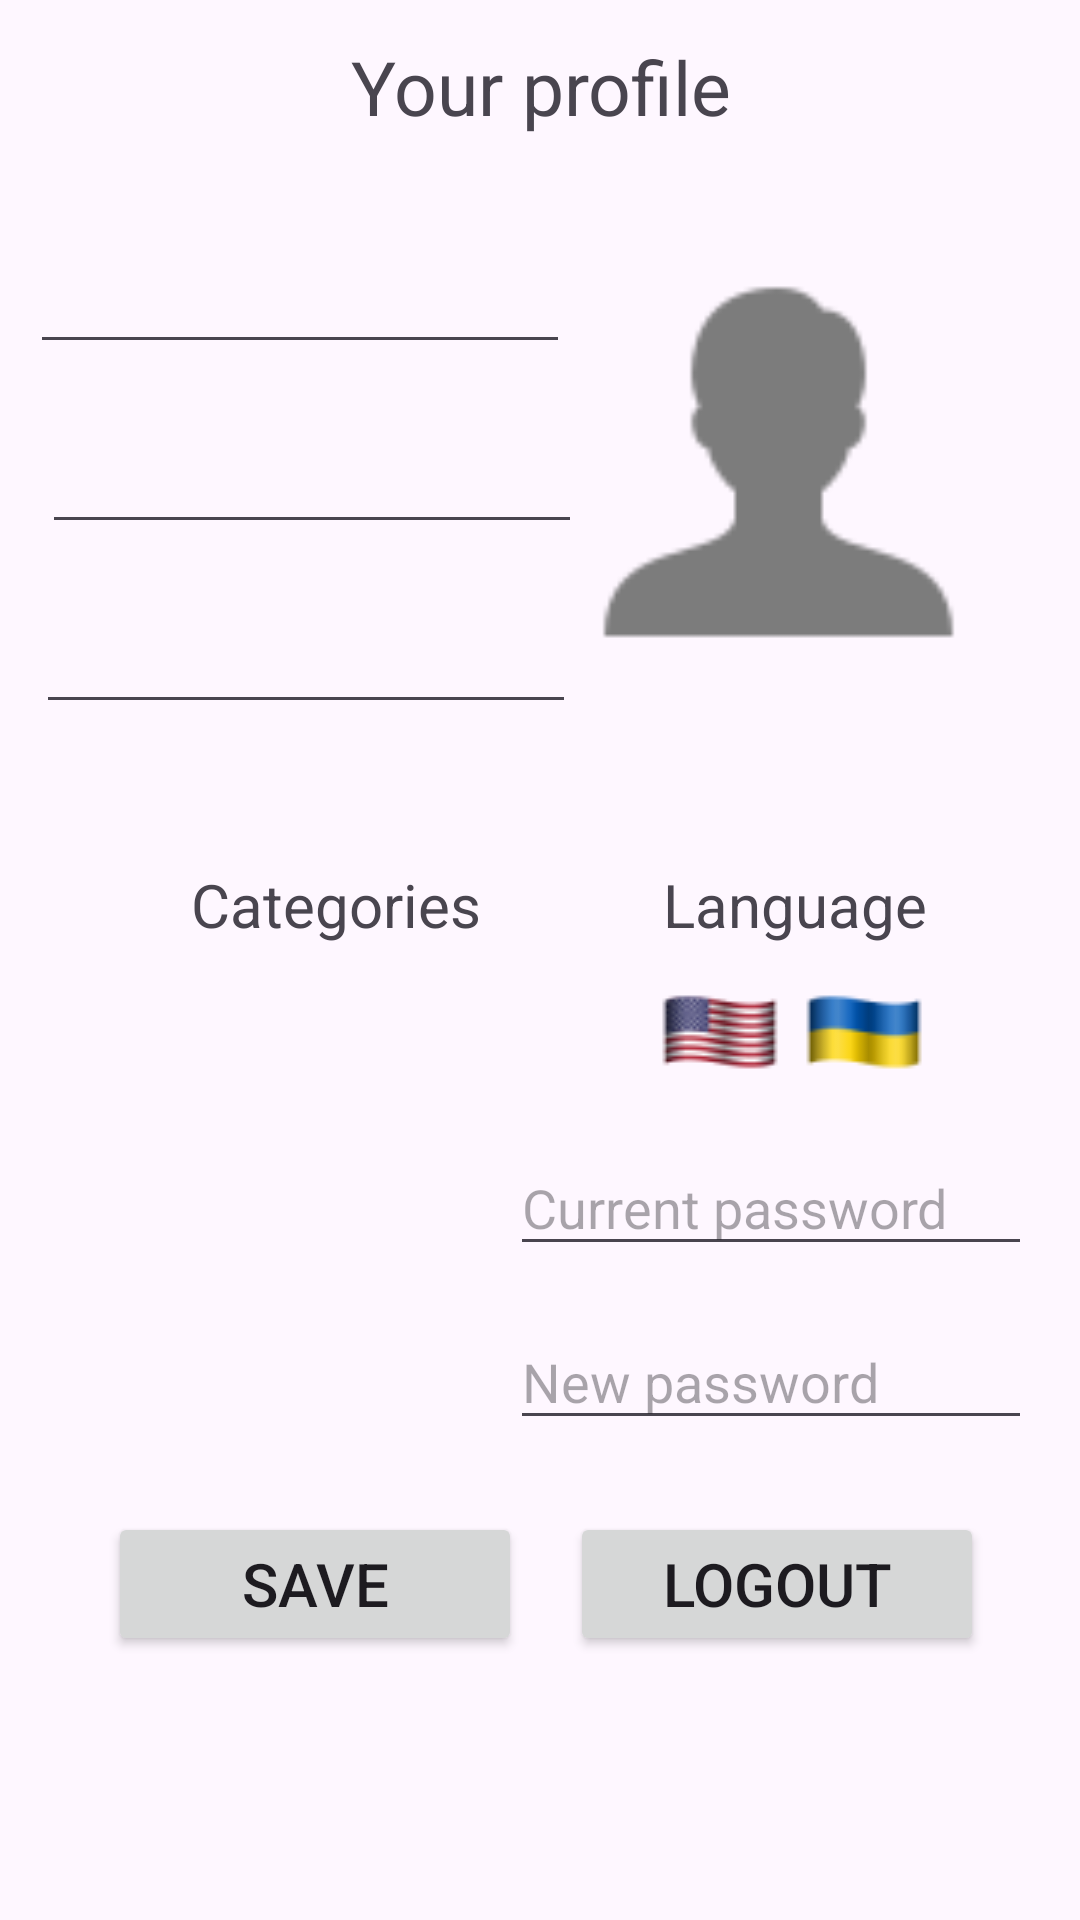

Here is an Android app screen rendered from its layout file. Give the layout XML and the strings, colors and styles it references.
<!-- AndroidManifest.xml: application theme Theme.AdMobile -->
<!-- res/layout/fragment_profile.xml -->
<?xml version="1.0" encoding="utf-8"?>
<androidx.constraintlayout.widget.ConstraintLayout xmlns:android="http://schemas.android.com/apk/res/android"
    xmlns:app="http://schemas.android.com/apk/res-auto"
    xmlns:tools="http://schemas.android.com/tools"
    android:layout_width="match_parent"
    android:layout_height="match_parent"
    tools:context=".fragments.ProfileFragment">

    <TextView
        android:id="@+id/textView6"
        android:layout_width="match_parent"
        android:layout_height="54dp"
        android:layout_marginTop="12dp"
        android:text="@string/your_profile_text"
        android:textAlignment="center"
        android:textSize="25sp"
        app:layout_constraintEnd_toEndOf="parent"
        app:layout_constraintHorizontal_bias="0.0"
        app:layout_constraintStart_toStartOf="parent"
        app:layout_constraintTop_toTopOf="parent" />

    <ImageButton
        android:id="@+id/editNameImage"
        android:layout_width="wrap_content"
        android:layout_height="wrap_content"
        android:layout_marginStart="4dp"
        android:background="#00FFFFFF"
        android:src="@drawable/edit"
        app:layout_constraintBottom_toBottomOf="@+id/editName"
        app:layout_constraintStart_toEndOf="@+id/editName"
        app:layout_constraintTop_toTopOf="@+id/editName"
        app:layout_constraintVertical_bias="0.56" />

    <EditText
        android:id="@+id/editEmail"
        android:layout_width="180dp"
        android:layout_height="wrap_content"
        android:layout_marginStart="10dp"
        android:layout_marginTop="140dp"
        app:layout_constraintEnd_toStartOf="@+id/editNameImage"
        app:layout_constraintHorizontal_bias="1.0"
        app:layout_constraintHorizontal_chainStyle="packed"
        app:layout_constraintStart_toStartOf="parent"
        app:layout_constraintTop_toTopOf="parent"
        app:layout_constraintWidth_default="wrap" />

    <EditText
        android:id="@+id/editName"
        android:layout_width="180dp"
        android:layout_height="wrap_content"
        android:layout_marginStart="10dp"
        android:layout_marginTop="80dp"
        app:layout_constraintEnd_toStartOf="@+id/editNameImage"
        app:layout_constraintHorizontal_chainStyle="packed"
        app:layout_constraintStart_toStartOf="parent"
        app:layout_constraintTop_toTopOf="parent"
        app:layout_constraintWidth_default="wrap" />

    <EditText
        android:id="@+id/editPhoneNumber"
        android:layout_width="180dp"
        android:layout_height="wrap_content"
        android:layout_marginStart="12dp"
        android:layout_marginTop="200dp"
        app:layout_constraintEnd_toStartOf="@+id/editPhoneNumberImage"
        app:layout_constraintHorizontal_chainStyle="packed"
        app:layout_constraintStart_toStartOf="parent"
        app:layout_constraintTop_toTopOf="parent"
        app:layout_constraintWidth_default="wrap" />

    <ImageButton
        android:id="@+id/editEmailImage"
        android:layout_width="wrap_content"
        android:layout_height="wrap_content"
        android:layout_marginStart="4dp"
        android:background="#00FFFFFF"
        android:src="@drawable/edit"
        app:layout_constraintBottom_toBottomOf="@+id/editEmail"
        app:layout_constraintStart_toEndOf="@+id/editEmail"
        app:layout_constraintTop_toTopOf="@+id/editEmail"
        app:layout_constraintVertical_bias="0.56" />

    <ImageButton
        android:id="@+id/editPhoneNumberImage"
        android:layout_width="wrap_content"
        android:layout_height="wrap_content"
        android:layout_marginStart="4dp"
        android:background="#00FFFFFF"
        android:src="@drawable/edit"
        app:layout_constraintBottom_toBottomOf="@+id/editPhoneNumber"
        app:layout_constraintStart_toEndOf="@+id/editPhoneNumber"
        app:layout_constraintTop_toTopOf="@+id/editPhoneNumber"
        app:layout_constraintVertical_bias="0.56" />

    <ImageView
        android:id="@+id/imageViewProfile"
        android:layout_width="145dp"
        android:layout_height="148dp"
        android:layout_marginTop="80dp"
        android:layout_marginEnd="28dp"
        android:src="@drawable/profile"
        app:layout_constraintEnd_toEndOf="parent"
        app:layout_constraintTop_toTopOf="parent" />

    <ListView
        android:id="@+id/categoryListView"
        android:layout_width="191dp"
        android:layout_height="132dp"
        android:layout_gravity="top"
        android:layout_marginStart="12dp"
        android:layout_marginTop="16dp"
        app:layout_constraintStart_toStartOf="parent"
        app:layout_constraintTop_toBottomOf="@+id/textView7" />

    <TextView
        android:id="@+id/textView7"
        android:layout_width="200dp"
        android:layout_height="28dp"
        android:layout_marginStart="12dp"
        android:layout_marginTop="288dp"
        android:text="@string/categories_text"
        android:textAlignment="center"
        android:textSize="20sp"
        app:layout_constraintStart_toStartOf="parent"
        app:layout_constraintTop_toTopOf="parent" />

    <Button
        android:id="@+id/saveButton"
        android:layout_width="138dp"
        android:layout_height="48dp"
        android:layout_marginStart="36dp"
        android:layout_marginTop="40dp"
        android:text="@string/save_text"
        android:textSize="20sp"
        app:layout_constraintStart_toStartOf="parent"
        app:layout_constraintTop_toBottomOf="@+id/categoryListView" />

    <Button
        android:id="@+id/logoutButton"
        android:layout_width="138dp"
        android:layout_height="48dp"
        android:layout_marginTop="24dp"
        android:layout_marginEnd="32dp"
        android:text="@string/logout_text"
        android:textSize="20sp"
        app:layout_constraintEnd_toEndOf="parent"
        app:layout_constraintTop_toBottomOf="@+id/NewPasswordText" />

    <TextView
        android:id="@+id/textView5"
        android:layout_width="150dp"
        android:layout_height="28dp"
        android:layout_marginTop="60dp"
        android:layout_marginEnd="20dp"
        android:text="@string/language_text"
        android:textAlignment="center"
        android:textSize="20sp"
        app:layout_constraintEnd_toEndOf="parent"
        app:layout_constraintTop_toBottomOf="@+id/imageViewProfile" />

    <ImageButton
        android:id="@+id/engButtonProfile"
        android:layout_width="wrap_content"
        android:layout_height="wrap_content"
        android:layout_marginTop="8dp"
        android:layout_marginEnd="8dp"
        android:background="#00FFFFFF"
        android:onClick="SetEngLang"
        app:layout_constraintEnd_toStartOf="@+id/ukrButtonProfile"
        app:layout_constraintTop_toBottomOf="@+id/textView5"
        app:srcCompat="@drawable/united_states_lang" />

    <ImageButton
        android:id="@+id/ukrButtonProfile"
        android:layout_width="wrap_content"
        android:layout_height="wrap_content"
        android:layout_marginTop="8dp"
        android:layout_marginEnd="52dp"
        android:background="#00FFFFFF"
        android:onClick="SetUkrLang"
        app:layout_constraintEnd_toEndOf="parent"
        app:layout_constraintTop_toBottomOf="@+id/textView5"
        app:srcCompat="@drawable/ukraine_lang" />

    <EditText
        android:id="@+id/currentPasswordText"
        android:layout_width="174dp"
        android:layout_height="42dp"
        android:layout_marginTop="64dp"
        android:layout_marginEnd="16dp"
        android:ems="10"
        android:hint="@string/current_password_text"
        android:inputType="textPassword"
        app:layout_constraintEnd_toEndOf="parent"
        app:layout_constraintTop_toBottomOf="@+id/textView5" />

    <EditText
        android:id="@+id/NewPasswordText"
        android:layout_width="174dp"
        android:layout_height="42dp"
        android:layout_marginTop="16dp"
        android:layout_marginEnd="16dp"
        android:ems="10"
        android:hint="@string/new_password_text"
        android:inputType="textPassword"
        app:layout_constraintEnd_toEndOf="parent"
        app:layout_constraintTop_toBottomOf="@+id/currentPasswordText" />

</androidx.constraintlayout.widget.ConstraintLayout>
<!-- resources referenced by this layout -->
<resources>
  <!-- drawable profile: png bitmap (drawable, 1463 bytes) -->
  <!-- drawable ukraine_lang: png bitmap (drawable, 993 bytes) -->
  <!-- drawable united_states_lang: png bitmap (drawable, 2695 bytes) -->
  <string name="categories_text">Categories</string>
  <string name="current_password_text">Current password</string>
  <string name="language_text">Language</string>
  <string name="logout_text">Logout</string>
  <string name="new_password_text">New password</string>
  <string name="save_text">Save</string>
  <string name="your_profile_text">Your profile</string>
  <style name="Theme.AdMobile" parent="Base.Theme.AdMobile" />
  <style name="Base.Theme.AdMobile" parent="Theme.Material3.DayNight.NoActionBar">
          
          
      </style>
</resources>
